Run: headless pygame with SDL's dummy video driver; simulated clock (each Clock.tick advances the game by its frame time, no real sleeping); random seed 0; keys injected as events and as key.get_pressed() state; mouse plan: one left click at the window centre at the start of phase 2, then a move to the lower-right quarter at the start of phase 3.
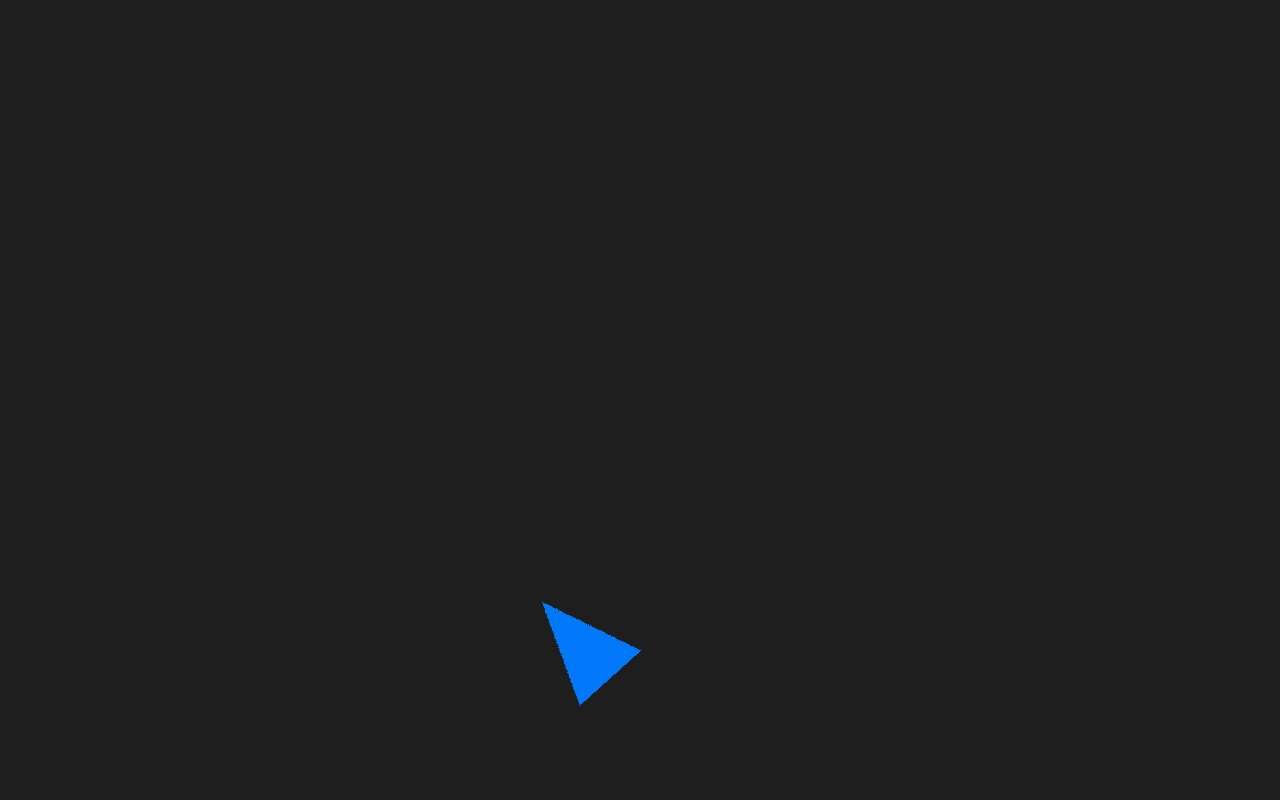
Frame 1 of 4 · flips 1–60 · no input
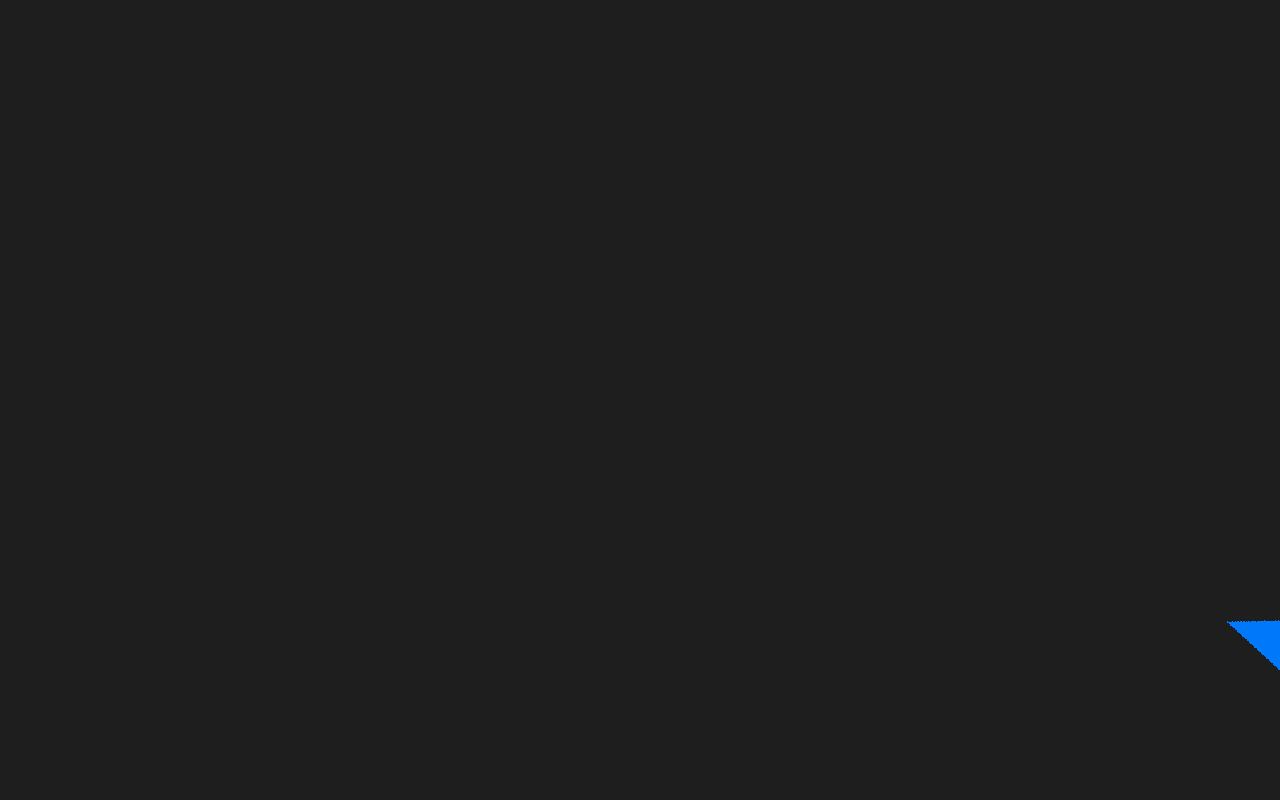
Frame 2 of 4 · flips 61–180 · clicked the window centre · tapped SPACE, RETURN · held RIGHT (→), D
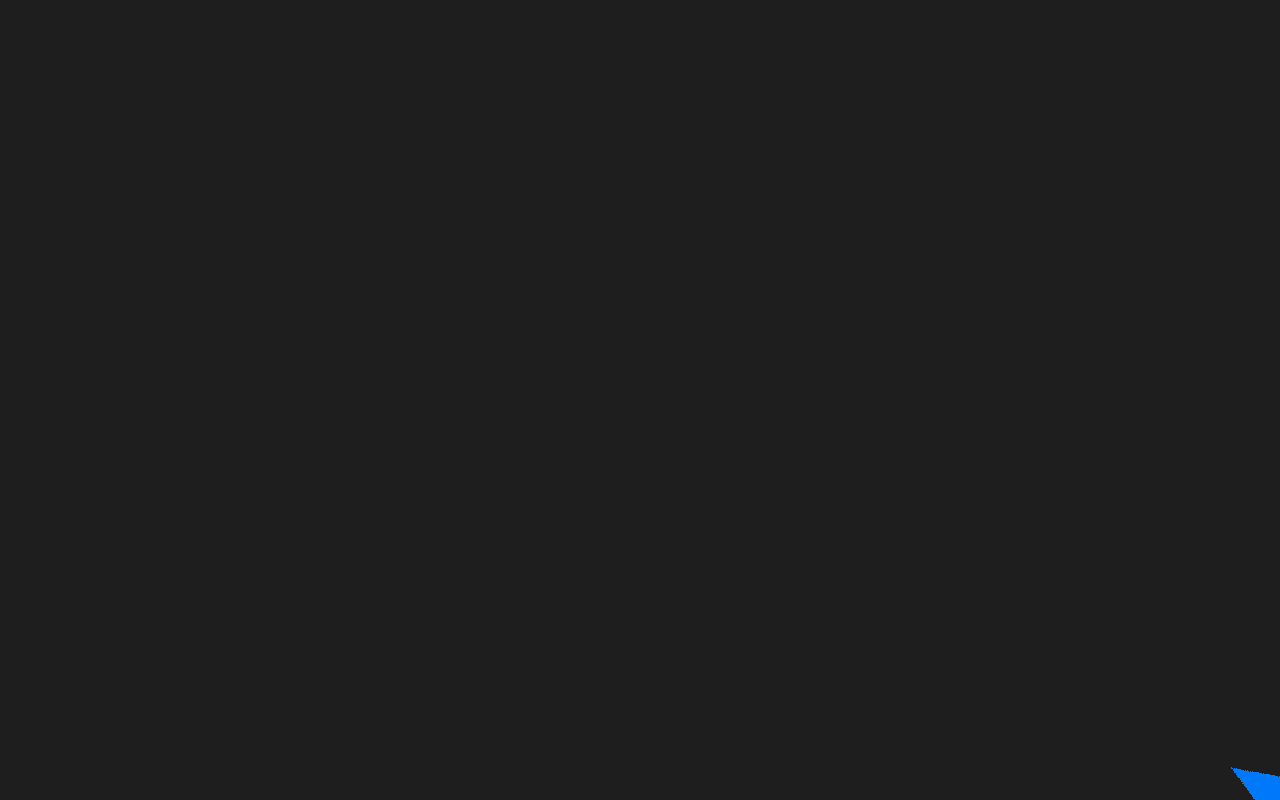
Frame 3 of 4 · flips 181–300 · moved the mouse to the lower-right quarter · held DOWN (↓), S
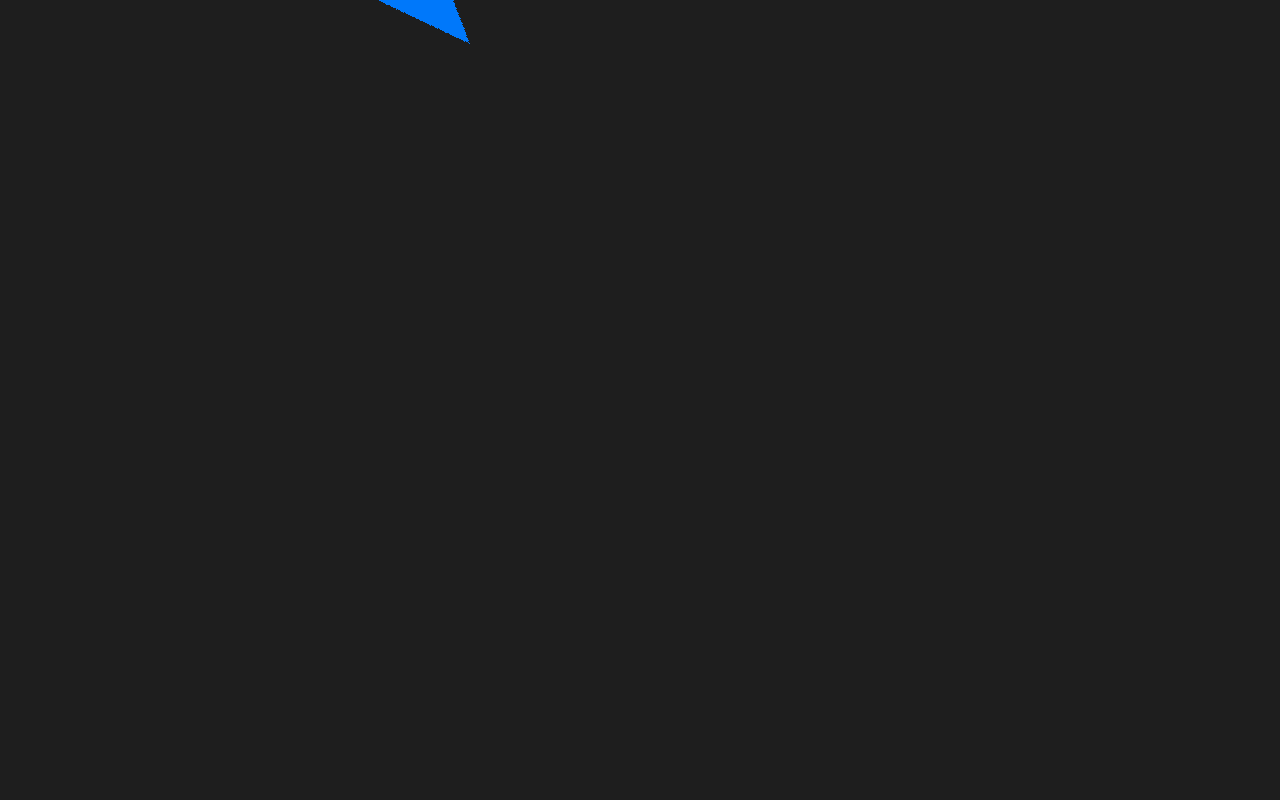
Frame 4 of 4 · flips 301–420 · held LEFT (←), A, UP (↑), W

The pygame program that drew these frames:

import math
import pygame


pygame.init()

gray = (30, 30, 30)

display_width, display_height = (1280, 800)
gameDisplay = pygame.display.set_mode((display_width, display_height))

clock = pygame.time.Clock()

slayerImg = pygame.Surface((104, 84), pygame.SRCALPHA)
pygame.draw.polygon(slayerImg, (0, 120, 250), [(1, 1), (103, 42), (1, 83)])


def rotate(x, y, mouse_pos, image):
    # Calculate x and y distances to the mouse pos.
    run, rise = (mouse_pos[0]-x, mouse_pos[1]-y)
    # Pass the rise and run to atan2 (in this order)
    # and convert the angle to degrees.
    angle = math.degrees(math.atan2(rise, run))
    # Rotate the image (use the negative angle).
    rotimage = pygame.transform.rotate(image, -angle)
    rect = rotimage.get_rect(center=(x, y))
    return rotimage, rect


def block_game_loop():
    x = display_width * 0.45
    y = display_height * 0.8

    while True:
        for event in pygame.event.get():
            if event.type == pygame.QUIT:
                return

        pressed = pygame.key.get_pressed()
        if pressed[pygame.K_s]: y += 7
        if pressed[pygame.K_w]: y -= 7
        if pressed[pygame.K_a]: x -= 7
        if pressed[pygame.K_d]: x += 7

        mousex, mousey = pygame.mouse.get_pos()
        # Boundaries
        if x > display_width:
            x = 1275
        if x < 0:
            x = 5
        if y > display_height:
            y = 795
        if y < 0:
            y = 5

        gameDisplay.fill(gray)
        rotimage, rect = rotate(x, y, (mousex, mousey), slayerImg)
        gameDisplay.blit(rotimage, rect)

        pygame.display.update()
        clock.tick(60)


block_game_loop()
pygame.quit()
